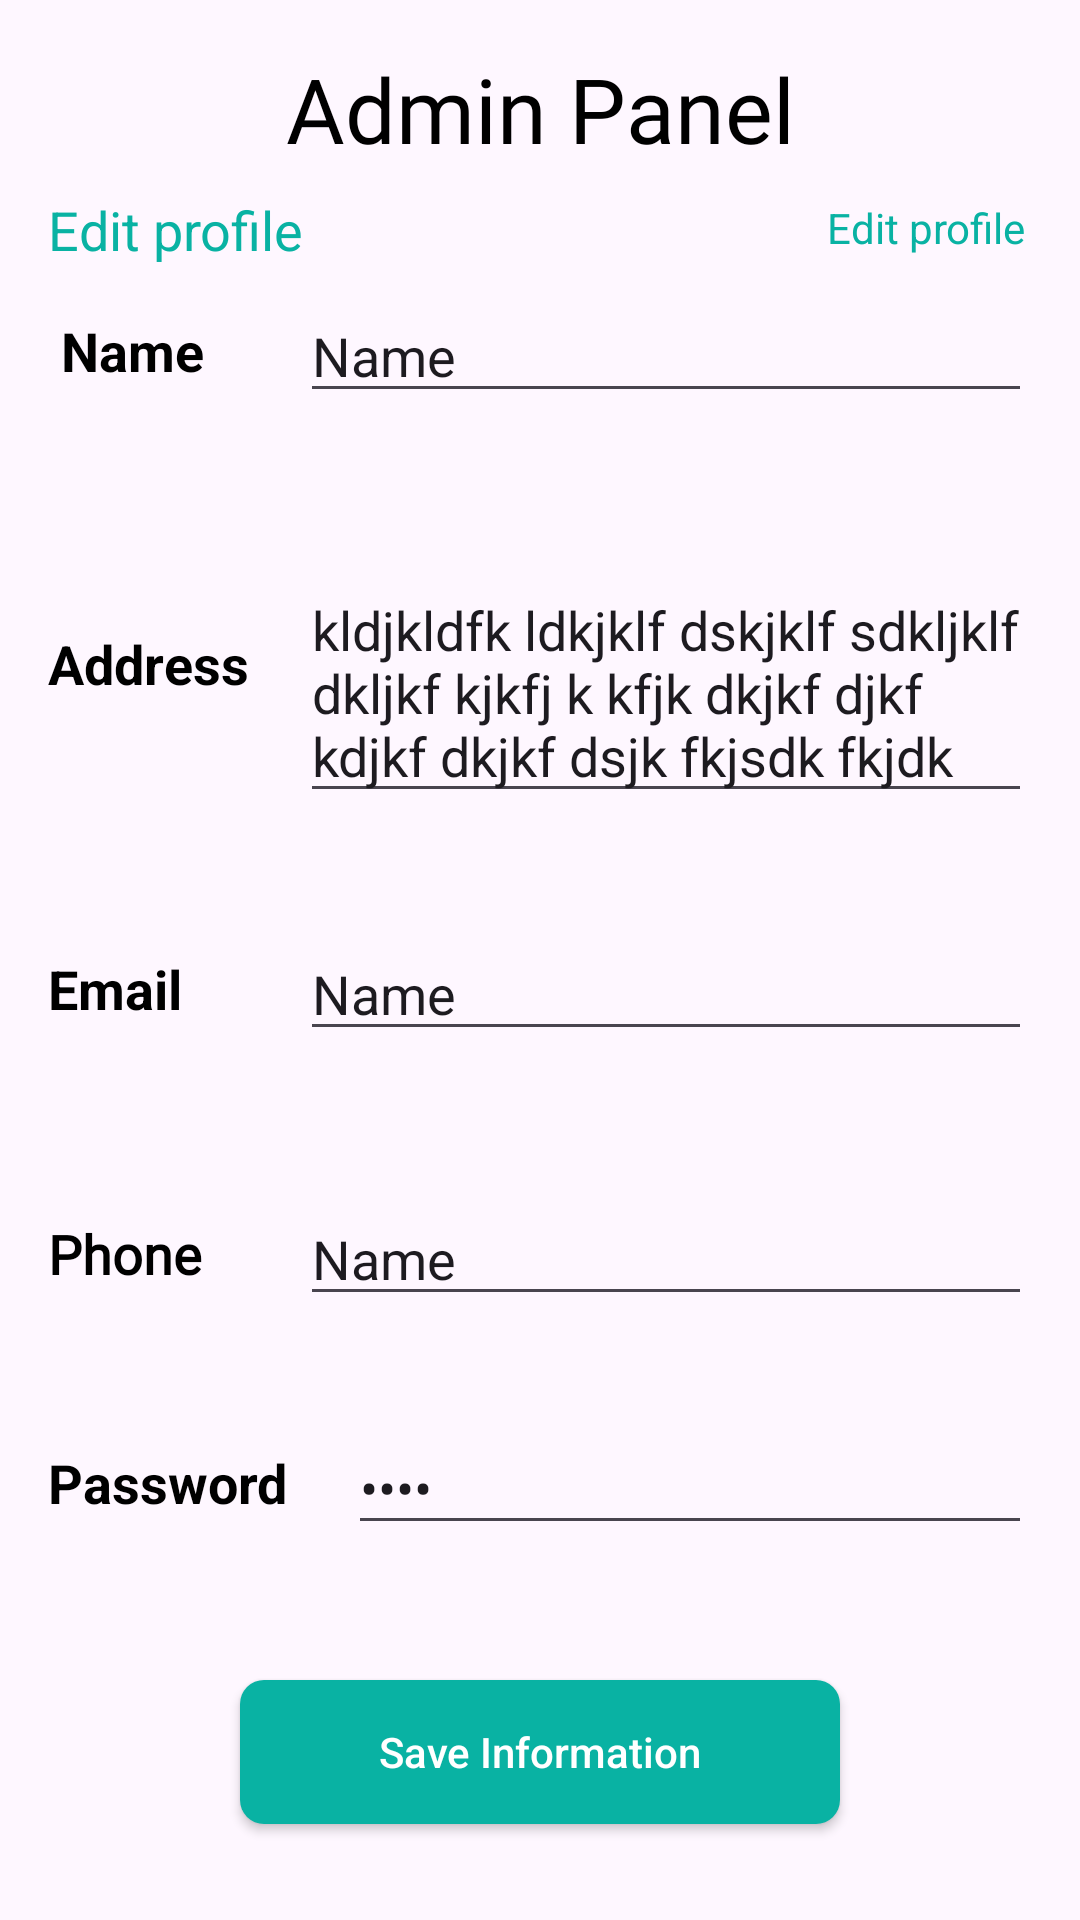

Produce the Android XML layout that renders to this screen, including the resource entries it uses.
<!-- AndroidManifest.xml: application theme Theme.FoodAtDoor -->
<!-- res/layout/activity_profile.xml -->
<?xml version="1.0" encoding="utf-8"?>
<androidx.constraintlayout.widget.ConstraintLayout xmlns:android="http://schemas.android.com/apk/res/android"
    xmlns:app="http://schemas.android.com/apk/res-auto"
    xmlns:tools="http://schemas.android.com/tools"
    android:layout_width="match_parent"
    android:layout_height="match_parent"
    tools:context=".ProfileActivity">

    <ImageView
        android:id="@+id/imageView8"
        android:layout_width="wrap_content"
        android:layout_height="wrap_content"
        android:layout_marginStart="16dp"
        android:layout_marginTop="16dp"
        android:src="@drawable/previous"
        app:layout_constraintStart_toStartOf="parent"
        app:layout_constraintTop_toTopOf="parent" />

    <TextView
        android:id="@+id/textview40"
        android:layout_width="wrap_content"
        android:layout_height="wrap_content"
        android:layout_marginTop="16dp"
        android:fontFamily="@font/lato_bold"
        android:text="Admin Panel"
        android:textColor="@color/black"
        android:textSize="30sp"
        app:layout_constraintEnd_toEndOf="parent"
        app:layout_constraintStart_toStartOf="parent"
        app:layout_constraintTop_toTopOf="parent" />

    <TextView
        android:id="@+id/textView23"
        android:layout_width="wrap_content"
        android:layout_height="wrap_content"
        android:layout_marginStart="16dp"
        android:layout_marginTop="8dp"
        android:text="Edit profile"
        android:textColor="@color/greencolor"
        android:textSize="18sp"
        app:layout_constraintStart_toStartOf="parent"
        app:layout_constraintTop_toBottomOf="@+id/textview40" />

    <TextView
        android:id="@+id/EditButton"
        android:layout_width="wrap_content"
        android:layout_height="wrap_content"
        android:layout_marginTop="8dp"
        android:layout_marginEnd="16dp"
        android:drawableLeft="@drawable/edit"
        android:drawablePadding="10dp"
        android:padding="2dp"
        android:text="Edit profile"
        android:textColor="@color/greencolor"
        app:layout_constraintEnd_toEndOf="parent"
        app:layout_constraintTop_toBottomOf="@+id/textview40" />

    <TextView
        android:id="@+id/textView25"
        android:layout_width="wrap_content"
        android:layout_height="wrap_content"
        android:layout_marginStart="16dp"
        android:layout_marginTop="16dp"
        android:text=" Name"
        android:textColor="@color/black"
        android:textSize="18sp"
        android:textStyle="bold"
        app:layout_constraintStart_toStartOf="parent"
        app:layout_constraintTop_toBottomOf="@+id/textView23" />

    <EditText
        android:id="@+id/NameEdit"
        android:layout_width="0dp"
        android:layout_height="wrap_content"
        android:layout_marginStart="32dp"
        android:layout_marginEnd="16dp"
        android:inputType="text"
        android:text="Name"
        app:layout_constraintBottom_toBottomOf="@+id/textView25"
        app:layout_constraintEnd_toEndOf="parent"
        app:layout_constraintHorizontal_bias="1.0"
        app:layout_constraintStart_toEndOf="@+id/textView25"
        app:layout_constraintTop_toTopOf="@+id/textView25" />

    <TextView
        android:id="@+id/textView26"
        android:layout_width="wrap_content"
        android:layout_height="wrap_content"
        android:layout_marginTop="80dp"
        android:text="Address"
        android:textColor="@color/black"
        android:textSize="18sp"
        android:textStyle="bold"
        app:layout_constraintStart_toStartOf="@+id/textView25"
        app:layout_constraintTop_toBottomOf="@+id/textView25" />

    <EditText
        android:id="@+id/AddressEditIdText"
        android:layout_width="0dp"
        android:layout_height="wrap_content"
        android:layout_marginTop="16dp"
        android:layout_marginEnd="16dp"
        android:inputType="textMultiLine"
        android:maxLines="4"
        android:text="kldjkldfk ldkjklf dskjklf sdkljklf dkljkf kjkfj k kfjk dkjkf djkf kdjkf dkjkf dsjk fkjsdk fkjdk "
        app:layout_constraintBottom_toBottomOf="@+id/textView26"
        app:layout_constraintEnd_toEndOf="parent"
        app:layout_constraintStart_toStartOf="@+id/NameEdit"
        app:layout_constraintTop_toTopOf="@+id/textView26" />

    <TextView
        android:id="@+id/textView27"
        android:layout_width="wrap_content"
        android:layout_height="wrap_content"
        android:layout_marginStart="16dp"
        android:layout_marginTop="84dp"
        android:text="Email"
        android:textColor="@color/black"
        android:textSize="18sp"
        android:textStyle="bold"
        app:layout_constraintStart_toStartOf="parent"
        app:layout_constraintTop_toBottomOf="@+id/textView26" />

    <EditText
        android:id="@+id/EmailEdit"
        android:layout_width="0dp"
        android:layout_height="wrap_content"
        android:layout_marginEnd="16dp"
        android:ems="10"
        android:inputType="text"
        android:text="Name"
        app:layout_constraintBottom_toBottomOf="@+id/textView27"
        app:layout_constraintEnd_toEndOf="parent"
        app:layout_constraintStart_toStartOf="@+id/AddressEditIdText"
        app:layout_constraintTop_toTopOf="@+id/textView27" />

    <TextView
        android:id="@+id/textView28"
        android:layout_width="wrap_content"
        android:layout_height="wrap_content"
        android:layout_marginStart="16dp"
        android:layout_marginTop="64dp"
        android:fontFamily="@font/lato_bold"
        android:text="Phone"
        android:textColor="@color/black"
        android:textSize="18sp"
        android:textStyle="bold"
        app:layout_constraintStart_toStartOf="parent"
        app:layout_constraintTop_toBottomOf="@+id/textView27" />

    <EditText
        android:id="@+id/phoneedit"
        android:layout_width="0dp"
        android:layout_height="wrap_content"
        android:layout_marginEnd="16dp"
        android:ems="10"
        android:inputType="text"
        android:text="Name"
        app:layout_constraintBottom_toBottomOf="@+id/textView28"
        app:layout_constraintEnd_toEndOf="parent"
        app:layout_constraintStart_toStartOf="@+id/EmailEdit"
        app:layout_constraintTop_toTopOf="@+id/textView28" />

    <TextView
        android:id="@+id/textView29"
        android:layout_width="wrap_content"
        android:layout_height="wrap_content"
        android:layout_marginStart="16dp"
        android:layout_marginTop="52dp"
        android:text="Password"
        android:textColor="@color/black"
        android:textSize="18sp"
        android:textStyle="bold"
        app:layout_constraintStart_toStartOf="parent"
        app:layout_constraintTop_toBottomOf="@+id/textView28" />

    <EditText
        android:id="@+id/passwordedit"
        android:layout_width="0dp"
        android:layout_height="wrap_content"
        android:layout_marginStart="16dp"
        android:layout_marginEnd="16dp"
        android:ems="10"
        android:inputType="textPassword"
        android:text="Name"
        app:layout_constraintBottom_toBottomOf="@+id/textView29"
        app:layout_constraintEnd_toEndOf="parent"
        app:layout_constraintStart_toStartOf="@+id/phoneedit"
        app:layout_constraintTop_toTopOf="@+id/textView29" />

    <androidx.appcompat.widget.AppCompatButton
        android:id="@+id/button6"
        android:layout_width="200dp"
        android:background="@drawable/roundshape"
        android:layout_height="wrap_content"
        android:layout_marginBottom="32dp"
        android:text="Save Information"
        android:textAllCaps="false"
        android:textColor="@color/white"
        app:layout_constraintBottom_toBottomOf="parent"
        app:layout_constraintEnd_toEndOf="parent"
        app:layout_constraintStart_toStartOf="parent" />

</androidx.constraintlayout.widget.ConstraintLayout>
<!-- resources referenced by this layout -->
<resources>
  <color name="black">#FF000000</color>
  <color name="greencolor">#09B2A3</color>
  <color name="white">#FFFFFFFF</color>
  <!-- drawable roundshape (drawable) -->
  <?xml version="1.0" encoding="utf-8"?>
  <shape xmlns:android="http://schemas.android.com/apk/res/android">
      <solid android:color="@color/greencolor"/>
      <corners android:radius="8dp"/>
      <size android:width="95dp" android:height="30dp"/>
  </shape>
  <style name="Theme.FoodAtDoor" parent="Base.Theme.FoodAtDoor" />
  <style name="Base.Theme.FoodAtDoor" parent="Theme.Material3.DayNight.NoActionBar">
          
          
      </style>
</resources>
